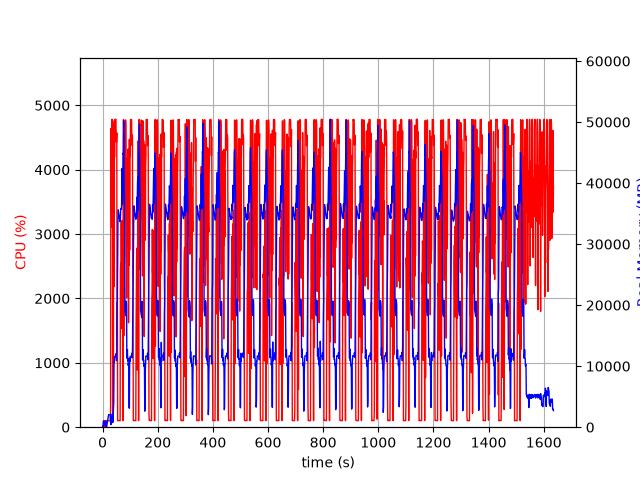

The file beside this chart, header and first rows:
elapsed_time, nproc, cpu, mem_real, mem_virtual
3.886222839355469e-05, 1, 0.0, 10.2, 3186
1.006, 2, 23.8, 62.36, 246.5
2.013, 2, 1.0, 66.64, 249.3
3.023, 5, 12.9, 955.6, 3027
4.031, 6, 100.2, 1015, 3551
5.039, 3, 99.2, 622.6, 2082
6.047, 3, 100.2, 727.7, 2178
7.055, 3, 99.2, 810.7, 2290
8.063, 5, 3.0, 643.8, 2574
9.073, 3, 99.3, 364.7, 1744
10.08, 3, 3.0, 257.9, 1642
11.09, 3, 99.2, 405, 1786
12.1, 7, 5.0, 1022, 3569
13.1, 5, 2.0, 632.8, 2590
14.12, 2, 2.0, 39.19, 161.9
15.13, 1, 90.2, 301.3, 1340
16.14, 1, 100.0, 569.3, 1980
17.15, 1, 100.1, 823.3, 3260
18.16, 1, 99.0, 1097, 3260
19.17, 1, 100.1, 1327, 5826
20.17, 1, 100.1, 1603, 5826
21.18, 1, 99.0, 1879, 5826
22.19, 1, 101.1, 2059, 5314
23.2, 1, 99.0, 2059, 5314
24.21, 1, 100.0, 2056, 5314
25.22, 1, 100.1, 2056, 5314
26.23, 1, 100.0, 2056, 5314
27.24, 1, 100.0, 2056, 5314
28.25, 1, 100.0, 2054, 5314
29.26, 1, 332.9, 577.6, 9296
30.27, 1, 4639, 420, 9296
31.29, 1, 4058, 543.4, 9332
32.3, 1, 3487, 574.7, 9904
33.31, 1, 3104, 1667, 9912
34.33, 1, 4782, 1667, 9912
35.35, 1, 4396, 2179, 9912
36.37, 1, 4230, 815.5, 10936
37.38, 1, 99.2, 816.5, 10936
38.38, 1, 100.3, 816.5, 10936
39.39, 1, 711.3, 2855, 10484
40.44, 1, 4706, 3920, 10484
41.47, 1, 2182, 10718, 26418
42.5, 1, 4762, 10654, 26418
43.51, 1, 4192, 11609, 26418
44.53, 1, 4777, 11609, 26418
45.55, 1, 4782, 11609, 26418
46.57, 1, 4775, 11577, 26418
47.59, 1, 4782, 11577, 26418
48.61, 1, 4784, 11577, 26418
49.63, 1, 4447, 12089, 26418
50.65, 1, 4424, 10883, 26418
51.67, 1, 4572, 12820, 30596
52.69, 1, 1272, 20423, 42356
53.7, 1, 1934, 20593, 62836
54.71, 1, 100.2, 27091, 62836
55.72, 1, 103.1, 33598, 62836
56.72, 1, 103.1, 35634, 62836
57.73, 1, 103.2, 35319, 62836
58.74, 1, 104.2, 34952, 62836
59.75, 1, 102.2, 34628, 62836
... 1,552 more rows
